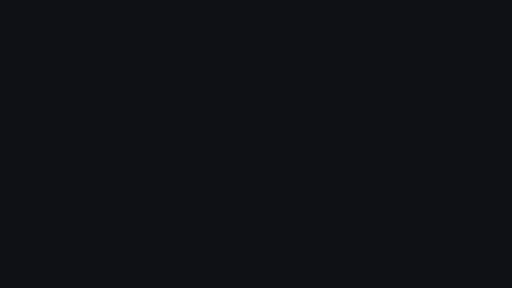
t = 0.00 s
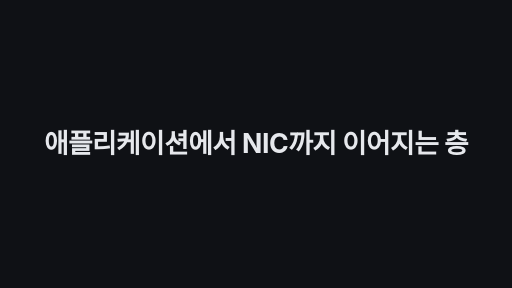
t = 1.67 s
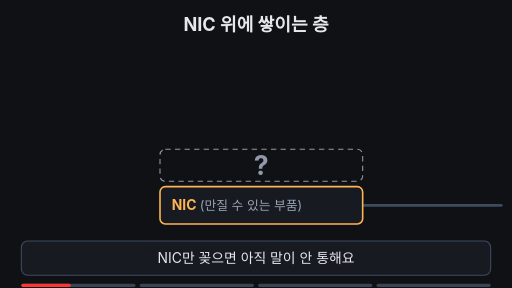
t = 3.33 s
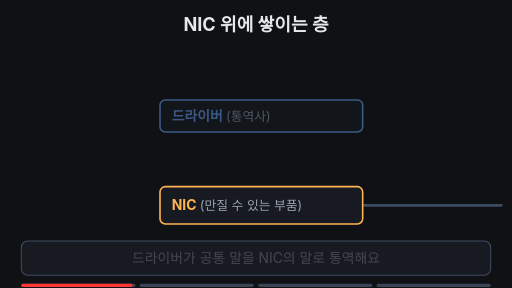
t = 5.00 s
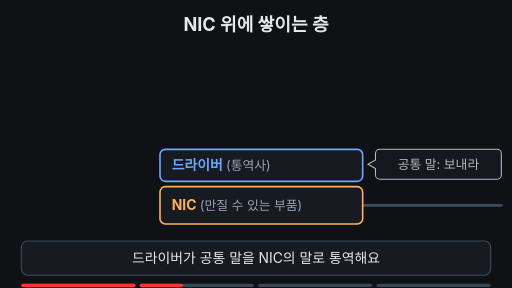
t = 6.67 s
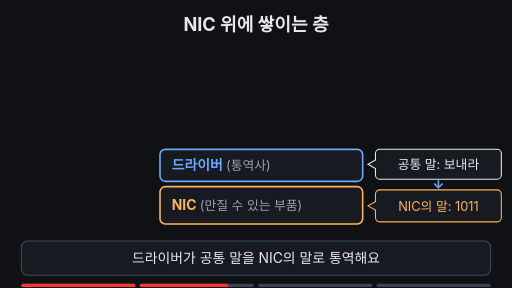
t = 8.33 s

The animated SVG that drew these frames (rendered in a browser with its animation timeline set to each time). Animation: 27 SMIL elements (animate=22,animateTransform=5); frames cover the first 8.33 s, repeats indefinitely.

<svg xmlns="http://www.w3.org/2000/svg" viewBox="0 0 960 540" width="960" height="540" font-family="-apple-system,'Apple SD Gothic Neo','Segoe UI',sans-serif">
  <rect width="960" height="540" fill="#0f1115"/>

  <!-- 제목 -->
  <text x="480" y="58" text-anchor="middle" font-size="34" font-weight="700" fill="#e6e8ec">NIC 위에 쌓이는 층</text>

  <!-- 케이블(항상 보임): NIC 오른쪽으로 나가는 선 -->
  <line x1="680" y1="385" x2="940" y2="385" stroke="#3d4b60" stroke-width="5" stroke-linecap="round">
    <animate attributeName="opacity" dur="14s" repeatCount="indefinite" keyTimes="0;0.37;0.39;0.49;0.51;1" values="1;1;0;0;1;1" begin="2s"/>
  </line>

  <!-- NIC (하드웨어, 항상 보임) -->
  <rect x="300" y="350" width="380" height="70" rx="10" fill="#171a21" stroke="#ffb454" stroke-width="3"/>
  <text x="322" y="394" font-size="26" font-weight="700" fill="#ffb454">NIC <tspan font-size="24" font-weight="400" fill="#9aa3b2">(만질 수 있는 부품)</tspan></text>

  <!-- 0~2초: 빈 자리 + 깜박이는 물음표 -->
  <g opacity="1">
    <animate attributeName="opacity" dur="14s" repeatCount="indefinite" keyTimes="0;0.05;0.1;0.15;0.19;0.21;0.97;1" values="1;0.35;1;0.35;1;0;0;1" begin="2s"/>
    <rect x="300" y="280" width="380" height="60" rx="10" fill="none" stroke="#9aa3b2" stroke-width="2" stroke-dasharray="10 8"/>
    <text x="490" y="328" text-anchor="middle" font-size="50" font-weight="700" fill="#9aa3b2">?</text>
  </g>

  <!-- 2~5초: 드라이버 블록이 내려와 끼워짐 -->
  <g opacity="0">
    <animate attributeName="opacity" dur="14s" repeatCount="indefinite" keyTimes="0;0.2;0.23;0.95;0.99;1" values="0;0;1;1;0;0" begin="2s"/>
    <animateTransform attributeName="transform" type="translate" dur="14s" repeatCount="indefinite" keyTimes="0;0.2;0.29;1" values="0,-110;0,-110;0,0;0,0" begin="2s"/>
    <rect x="300" y="280" width="380" height="60" rx="10" fill="#171a21" stroke="#6ea8fe" stroke-width="3"/>
    <text x="322" y="319" font-size="26" font-weight="700" fill="#6ea8fe">드라이버 <tspan font-size="24" font-weight="400" fill="#9aa3b2">(통역사)</tspan></text>
  </g>

  <!-- 3~5초: 통역 말풍선 (공통 말 → NIC의 말) -->
  <g opacity="0">
    <animate attributeName="opacity" dur="14s" repeatCount="indefinite" keyTimes="0;0.31;0.34;0.48;0.5;1" values="0;0;1;1;0;0" begin="2s"/>
    <path d="M712,280 h220 a8,8 0 0 1 8,8 v40 a8,8 0 0 1 -8,8 h-220 a8,8 0 0 1 -8,-8 v-12 l-14,-8 l14,-8 v-12 a8,8 0 0 1 8,-8 z" fill="#171a21" stroke="#e6e8ec" stroke-width="2"/>
    <text x="822" y="317" text-anchor="middle" font-size="24" fill="#e6e8ec">공통 말: 보내라</text>
  </g>
  <g opacity="0">
    <animate attributeName="opacity" dur="14s" repeatCount="indefinite" keyTimes="0;0.38;0.41;0.48;0.5;1" values="0;0;1;1;0;0" begin="2s"/>
    <path d="M822,338 v12" stroke="#6ea8fe" stroke-width="3"/>
    <path d="M814,344 l8,8 l8,-8" fill="none" stroke="#6ea8fe" stroke-width="3"/>
    <path d="M712,356 h220 a8,8 0 0 1 8,8 v44 a8,8 0 0 1 -8,8 h-220 a8,8 0 0 1 -8,-8 v-14 l-14,-8 l14,-8 v-14 a8,8 0 0 1 8,-8 z" fill="#171a21" stroke="#ffb454" stroke-width="2"/>
    <text x="822" y="395" text-anchor="middle" font-size="24" fill="#ffb454">NIC의 말: 1011</text>
  </g>

  <!-- 5~8초: IP 블록 -->
  <g opacity="0">
    <animate attributeName="opacity" dur="14s" repeatCount="indefinite" keyTimes="0;0.5;0.53;0.95;0.99;1" values="0;0;1;1;0;0" begin="2s"/>
    <animateTransform attributeName="transform" type="translate" dur="14s" repeatCount="indefinite" keyTimes="0;0.5;0.58;1" values="0,-90;0,-90;0,0;0,0" begin="2s"/>
    <rect x="300" y="210" width="380" height="60" rx="10" fill="#171a21" stroke="#7ee7c7" stroke-width="3"/>
    <text x="322" y="249" font-size="26" font-weight="700" fill="#7ee7c7">IP <tspan font-size="24" font-weight="400" fill="#9aa3b2">소프트웨어</tspan></text>
  </g>

  <!-- TCP 블록 -->
  <g opacity="0">
    <animate attributeName="opacity" dur="14s" repeatCount="indefinite" keyTimes="0;0.6;0.63;0.95;0.99;1" values="0;0;1;1;0;0" begin="2s"/>
    <animateTransform attributeName="transform" type="translate" dur="14s" repeatCount="indefinite" keyTimes="0;0.6;0.68;1" values="0,-60;0,-60;0,0;0,0" begin="2s"/>
    <rect x="300" y="140" width="380" height="60" rx="10" fill="#171a21" stroke="#7ee7c7" stroke-width="3"/>
    <text x="322" y="179" font-size="26" font-weight="700" fill="#7ee7c7">TCP <tspan font-size="24" font-weight="400" fill="#9aa3b2">소프트웨어</tspan></text>
  </g>

  <!-- 왼쪽 '운영체제 수준' 괄호: 위에서 아래로 그려짐 -->
  <path d="M288,140 h-16 v200 h16" fill="none" stroke="#ffb454" stroke-width="3" stroke-dasharray="232" stroke-dashoffset="232">
    <animate attributeName="stroke-dashoffset" dur="14s" repeatCount="indefinite" keyTimes="0;0.66;0.78;0.95;0.99;1" values="232;232;0;0;232;232" begin="2s"/>
  </path>
  <g font-size="24" font-weight="700" fill="#ffb454" text-anchor="end" opacity="0">
    <animate attributeName="opacity" dur="14s" repeatCount="indefinite" keyTimes="0;0.72;0.76;0.95;0.99;1" values="0;0;1;1;0;0" begin="2s"/>
    <text x="258" y="234">운영체제</text>
    <text x="258" y="266">수준</text>
  </g>

  <!-- 8~10초: 데이터 상자가 위에서 NIC까지 내려옴 -->
  <g opacity="0">
    <animate attributeName="opacity" dur="14s" repeatCount="indefinite" keyTimes="0;0.79;0.81;0.9;0.92;1" values="0;0;1;1;0;0" begin="2s"/>
    <animateTransform attributeName="transform" type="translate" dur="14s" repeatCount="indefinite" keyTimes="0;0.81;0.9;1" values="0,94;0,94;0,366;0,366" begin="2s"/>
    <rect x="574" y="0" width="94" height="38" rx="6" fill="#7ee7c7"/>
    <text x="621" y="27" text-anchor="middle" font-size="24" font-weight="700" fill="#0f1115">데이터</text>
  </g>

  <!-- 신호가 선으로 빠져나감 -->
  <circle cx="0" cy="385" r="10" fill="#7ee7c7" opacity="0">
    <animate attributeName="opacity" dur="14s" repeatCount="indefinite" keyTimes="0;0.9;0.91;0.96;0.97;1" values="0;0;1;1;0;0" begin="2s"/>
    <animate attributeName="cx" dur="14s" repeatCount="indefinite" keyTimes="0;0.9;0.96;1" values="690;690;930;930" begin="2s"/>
  </circle>

  <!-- 자막 바 -->
  <rect x="40" y="452" width="880" height="64" rx="12" fill="#171a21" stroke="#3d4b60" stroke-width="2"/>
  <g font-size="26" text-anchor="middle" fill="#e6e8ec">
    <text x="480" y="494">NIC만 꽂으면 아직 말이 안 통해요
      <animate attributeName="opacity" dur="14s" repeatCount="indefinite" keyTimes="0;0.19;0.21;0.98;1" values="1;1;0;0;1" begin="2s"/>
    </text>
    <text x="480" y="494" opacity="0">드라이버가 공통 말을 NIC의 말로 통역해요
      <animate attributeName="opacity" dur="14s" repeatCount="indefinite" keyTimes="0;0.21;0.23;0.49;0.51;1" values="0;0;1;1;0;0" begin="2s"/>
    </text>
    <text x="480" y="494" opacity="0">그 위에 IP·TCP 소프트웨어가 쌓여요
      <animate attributeName="opacity" dur="14s" repeatCount="indefinite" keyTimes="0;0.51;0.53;0.79;0.81;1" values="0;0;1;1;0;0" begin="2s"/>
    </text>
    <text x="480" y="494" opacity="0" font-weight="700" fill="#7ee7c7">NIC + 드라이버 + TCP/IP, 전체가 한 세트
      <animate attributeName="opacity" dur="14s" repeatCount="indefinite" keyTimes="0;0.81;0.83;0.97;0.99;1" values="0;0;1;1;0;0" begin="2s"/>
    </text>
  </g>

<g aria-label="재생 진행 막대" data-stage-count="4"><g class="progress-segment" data-stage="1"><rect x="40" y="532" width="214" height="6" rx="3" fill="#394554"/><rect x="40" y="532" width="0" height="6" rx="3" fill="#ff3434"><animate begin="2s" attributeName="width" values="0;214;214" keyTimes="0;0.220000;1" dur="14s" repeatCount="indefinite"/></rect></g><g class="progress-segment" data-stage="2"><rect x="262" y="532" width="214" height="6" rx="3" fill="#394554"/><rect x="262" y="532" width="0" height="6" rx="3" fill="#ff3434"><animate begin="2s" attributeName="width" values="0;0;214;214" keyTimes="0;0.220000;0.520000;1" dur="14s" repeatCount="indefinite"/></rect></g><g class="progress-segment" data-stage="3"><rect x="484" y="532" width="214" height="6" rx="3" fill="#394554"/><rect x="484" y="532" width="0" height="6" rx="3" fill="#ff3434"><animate begin="2s" attributeName="width" values="0;0;214;214" keyTimes="0;0.520000;0.820000;1" dur="14s" repeatCount="indefinite"/></rect></g><g class="progress-segment" data-stage="4"><rect x="706" y="532" width="214" height="6" rx="3" fill="#394554"/><rect x="706" y="532" width="0" height="6" rx="3" fill="#ff3434"><animate begin="2s" attributeName="width" values="0;0;214" keyTimes="0;0.820000;1" dur="14s" repeatCount="indefinite"/></rect></g></g><g id="title-intro"><rect x="0" y="0" width="960" height="540" fill="#0f1115"/><g opacity="0"><text x="480" y="287.54" text-anchor="middle" font-size="50.1149" font-weight="750" letter-spacing="-1" fill="#e6e8ec">애플리케이션에서 NIC까지 이어지는 층</text><animate attributeName="opacity" values="0;1;1;0;0" keyTimes="0;0.025000;0.106250;0.125000;1" dur="16s" repeatCount="indefinite"/><animateTransform attributeName="transform" type="translate" values="0 28;0 0;0 0;0 -32;0 -32" keyTimes="0;0.025000;0.106250;0.125000;1" dur="16s" repeatCount="indefinite"/></g><animate attributeName="opacity" values="1;1;0;0" keyTimes="0;0.106250;0.125000;1" dur="16s" repeatCount="indefinite"/></g></svg>
